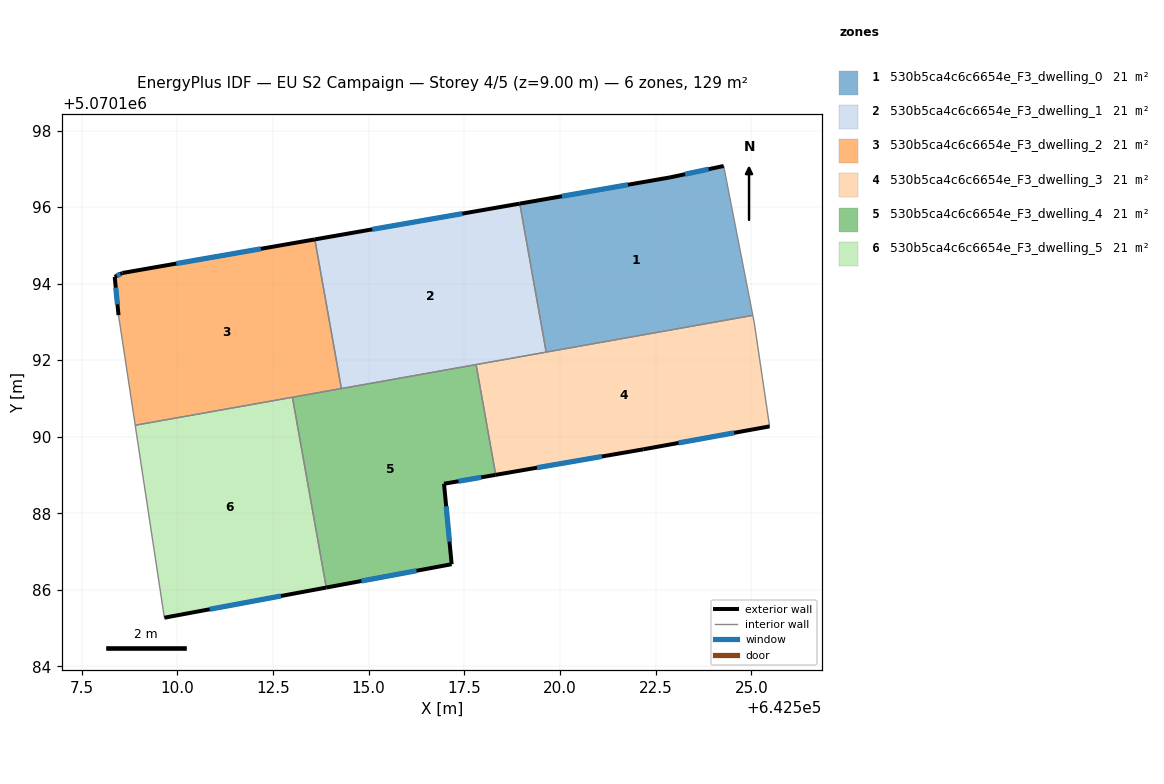
=== STOREY PLAN SPEC (per zone: floor XY polygon, exterior-wall plan segments, windows/doors) ===
zone 1: 530b5ca4c6c6654e_F3_dwelling_0  (21.5 m²)
  floor: (642524.28, 5070197.07) (642525.04, 5070193.17) (642519.64, 5070192.21) (642518.95, 5070196.09) (642522.88, 5070196.78)
  exterior wall: (642522.88, 5070196.78) – (642518.95, 5070196.09)  [4.0 m]
    window: (642521.78, 5070196.58) – (642520.05, 5070196.28)  [2.3 m²]
  exterior wall: (642524.28, 5070197.07) – (642522.88, 5070196.78)  [1.4 m]
    window: (642523.89, 5070196.99) – (642523.27, 5070196.86)  [0.8 m²]
  interior walls: 3
zone 2: 530b5ca4c6c6654e_F3_dwelling_1  (21.5 m²)
  floor: (642518.95, 5070196.09) (642519.64, 5070192.21) (642514.29, 5070191.26) (642513.59, 5070195.16)
  exterior wall: (642518.95, 5070196.09) – (642513.59, 5070195.16)  [5.4 m]
    window: (642517.45, 5070195.83) – (642515.10, 5070195.42)  [3.2 m²]
  interior walls: 4
zone 3: 530b5ca4c6c6654e_F3_dwelling_2  (21.5 m²)
  floor: (642513.59, 5070195.16) (642514.29, 5070191.26) (642508.90, 5070190.30) (642508.47, 5070193.18) (642508.37, 5070194.18) (642508.57, 5070194.28)
  exterior wall: (642508.57, 5070194.28) – (642508.37, 5070194.18)  [0.2 m]
    window: (642508.51, 5070194.25) – (642508.42, 5070194.21)  [0.1 m²]
  exterior wall: (642513.59, 5070195.16) – (642508.57, 5070194.28)  [5.1 m]
    window: (642512.19, 5070194.91) – (642509.98, 5070194.52)  [3.0 m²]
  exterior wall: (642508.37, 5070194.18) – (642508.47, 5070193.18)  [1.0 m]
    window: (642508.39, 5070193.90) – (642508.44, 5070193.46)  [0.6 m²]
  interior walls: 4
zone 4: 530b5ca4c6c6654e_F3_dwelling_3  (21.5 m²)
  floor: (642525.04, 5070193.17) (642525.08, 5070192.97) (642525.48, 5070190.27) (642522.18, 5070189.67) (642518.32, 5070189.00) (642517.81, 5070191.88)
  exterior wall: (642522.18, 5070189.67) – (642525.48, 5070190.27)  [3.4 m]
    window: (642523.10, 5070189.84) – (642524.55, 5070190.10)  [1.9 m²]
  exterior wall: (642518.32, 5070189.00) – (642522.18, 5070189.67)  [3.9 m]
    window: (642519.40, 5070189.19) – (642521.10, 5070189.48)  [2.3 m²]
  interior walls: 5
zone 5: 530b5ca4c6c6654e_F3_dwelling_4  (21.5 m²)
  floor: (642517.81, 5070191.88) (642518.32, 5070189.00) (642516.97, 5070188.77) (642517.17, 5070186.67) (642513.89, 5070186.06) (642513.01, 5070191.03)
  exterior wall: (642516.97, 5070188.77) – (642518.32, 5070189.00)  [1.4 m]
    window: (642517.35, 5070188.84) – (642517.94, 5070188.94)  [0.8 m²]
  exterior wall: (642517.17, 5070186.67) – (642516.97, 5070188.77)  [2.1 m]
    window: (642517.11, 5070187.26) – (642517.03, 5070188.18)  [1.2 m²]
  exterior wall: (642513.89, 5070186.06) – (642517.17, 5070186.67)  [3.3 m]
    window: (642514.81, 5070186.23) – (642516.25, 5070186.50)  [1.9 m²]
  interior walls: 4
zone 6: 530b5ca4c6c6654e_F3_dwelling_5  (21.5 m²)
  floor: (642513.01, 5070191.03) (642513.89, 5070186.06) (642509.66, 5070185.27) (642508.90, 5070190.30)
  exterior wall: (642509.66, 5070185.27) – (642513.89, 5070186.06)  [4.3 m]
    window: (642510.85, 5070185.49) – (642512.71, 5070185.84)  [2.5 m²]
  interior walls: 3

=== DERIVED (storey summary) ===
Building: EU S2 Campaign
Storey: 4 of 5  (floor level z = 9.00 m)
Storey gross floor area: 128.8 m²
Zones on this storey: 6
  - 530b5ca4c6c6654e_F3_dwelling_0: floor 21.5 m²; exterior wall 5.4 m (16.3 m²); 2 window(s) 3.1 m²; WWR 19.3%
  - 530b5ca4c6c6654e_F3_dwelling_1: floor 21.5 m²; exterior wall 5.4 m (16.3 m²); 1 window(s) 3.2 m²; WWR 19.3%
  - 530b5ca4c6c6654e_F3_dwelling_2: floor 21.5 m²; exterior wall 6.3 m (19.0 m²); 3 window(s) 3.7 m²; WWR 19.3%
  - 530b5ca4c6c6654e_F3_dwelling_3: floor 21.5 m²; exterior wall 7.3 m (21.8 m²); 2 window(s) 4.2 m²; WWR 19.3%
  - 530b5ca4c6c6654e_F3_dwelling_4: floor 21.5 m²; exterior wall 6.8 m (20.4 m²); 3 window(s) 4.0 m²; WWR 19.3%
  - 530b5ca4c6c6654e_F3_dwelling_5: floor 21.5 m²; exterior wall 4.3 m (12.9 m²); 1 window(s) 2.5 m²; WWR 19.3%
Zone adjacency (shared interzone walls):
  - 530b5ca4c6c6654e_F3_dwelling_0 ↔ 530b5ca4c6c6654e_F3_dwelling_1
  - 530b5ca4c6c6654e_F3_dwelling_0 ↔ 530b5ca4c6c6654e_F3_dwelling_3
  - 530b5ca4c6c6654e_F3_dwelling_1 ↔ 530b5ca4c6c6654e_F3_dwelling_2
  - 530b5ca4c6c6654e_F3_dwelling_1 ↔ 530b5ca4c6c6654e_F3_dwelling_3
  - 530b5ca4c6c6654e_F3_dwelling_1 ↔ 530b5ca4c6c6654e_F3_dwelling_4
  - 530b5ca4c6c6654e_F3_dwelling_2 ↔ 530b5ca4c6c6654e_F3_dwelling_4
  - 530b5ca4c6c6654e_F3_dwelling_2 ↔ 530b5ca4c6c6654e_F3_dwelling_5
  - 530b5ca4c6c6654e_F3_dwelling_3 ↔ 530b5ca4c6c6654e_F3_dwelling_4
  - 530b5ca4c6c6654e_F3_dwelling_4 ↔ 530b5ca4c6c6654e_F3_dwelling_5